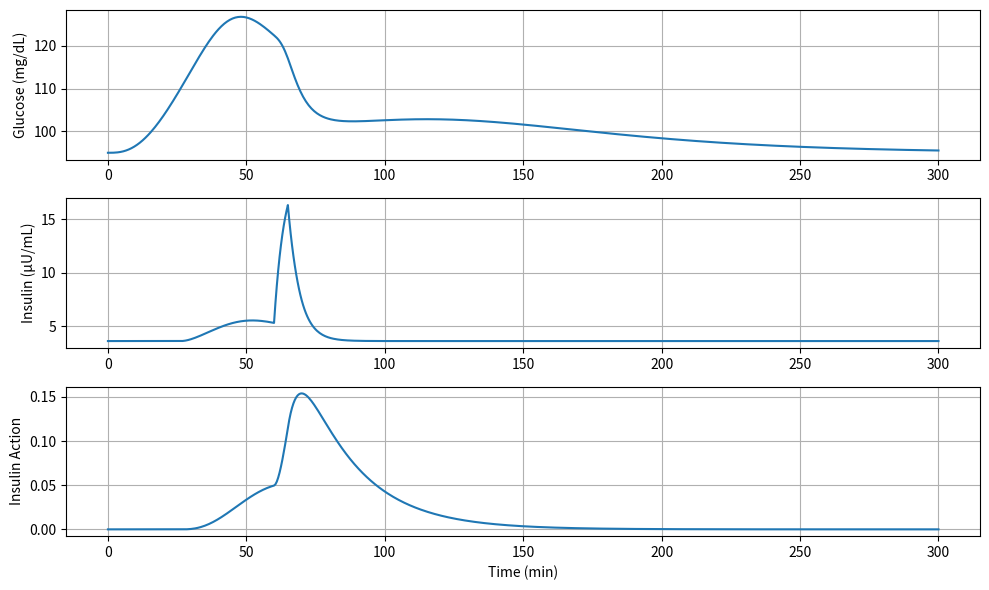

Source code (Python):
"""
rom_openloop.py

Reduced-Order Glucose–Insulin Model (ROM)
Open-loop simulation

Run with:
    python rom_openloop.py

Dependencies:
- numpy
- scipy
- matplotlib
"""

import numpy as np
from scipy.integrate import solve_ivp
from scipy.stats import gamma
import matplotlib.pyplot as plt

# ------------------------------------------------------------
# Gastric Appearance Operator (Input)
# ------------------------------------------------------------

def gastric_operator(t, D, shape=3.0, scale=20.0):
    """
    Gamma-distributed gastric glucose appearance

    Parameters
    ----------
    t : float
        Time (min)
    D : float
        Meal size (mg or scaled units)
    """
    return D * gamma.pdf(t, a=shape, scale=scale)


# ------------------------------------------------------------
# ROM ODE Definition
# ------------------------------------------------------------

def rom_ode(t, x, p, Ra_func, u_I):
    """
    States
    ------
    x[0] = G : Plasma glucose
    x[1] = I : Plasma insulin
    x[2] = X : Insulin action

    Parameters
    ----------
    p : dict
        Model parameters
    """

    # Unpack states
    G, I, X = x

    # Unpack parameters
    S_G   = p['S_G']
    k_cl  = p['k_cl']
    k_I   = p['k_I']
    k_X   = p['k_X']
    alpha = p['alpha']
    beta  = p['beta']
    theta = p['theta']
    G_b   = p['G_b']
    I_b   = p['I_b']

    # Inputs
    Ra = Ra_func(t)
    u  = u_I(t)

    # Endogenous insulin secretion
    S_endo = beta * max(G - theta, 0.0)

    # ODEs
    dG = -(S_G + k_cl) * (G - G_b) - X * (G - G_b) + Ra
    dI = -k_I * (I - I_b) + S_endo + u
    dX = -k_X * X + alpha * (I - I_b)

    return np.array([dG, dI, dX])

# ------------------------------------------------------------
# Open-loop Simulation
# ------------------------------------------------------------

def run_simulation(t_span=(0, 300), dt=0.1):
    """
    Run open-loop ROM simulation
    """

    # Nominal parameters
    p = dict(
        S_G=0.01,
        k_cl=0.01,
        k_I=0.25,
        k_X=0.05,
        alpha=0.002,
        beta=0.03,
        theta=110.0,
        G_b=95.0,
        I_b=3.6
    )

    # Initial state
    x0 = np.array([
        p['G_b'],   # G(0)
        p['I_b'],   # I(0)
        0.0         # X(0)
    ])

    # Inputs
    Ra = lambda t: gastric_operator(t, D=120.0)
    uI = lambda t: 4.0 if 60 <= t <= 65 else 0.0

    # Time grid
    t_eval = np.arange(t_span[0], t_span[1] + dt, dt)

    # Integrate
    sol = solve_ivp(
        lambda t, x: rom_ode(t, x, p, Ra, uI),
        t_span,
        x0,
        t_eval=t_eval,
        method='RK45',
        atol=1e-8,
        rtol=1e-8
    )

    return sol, p, x0

# ------------------------------------------------------------
# Plotting
# ------------------------------------------------------------

def plot_solution(sol):
    t = sol.t
    G, I, X = sol.y

    plt.figure(figsize=(10,6))

    plt.subplot(3,1,1)
    plt.plot(t, G)
    plt.ylabel("Glucose (mg/dL)")
    plt.grid(True)

    plt.subplot(3,1,2)
    plt.plot(t, I)
    plt.ylabel("Insulin (µU/mL)")
    plt.grid(True)

    plt.subplot(3,1,3)
    plt.plot(t, X)
    plt.ylabel("Insulin Action")
    plt.xlabel("Time (min)")
    plt.grid(True)

    plt.tight_layout()
    plt.show()

# ------------------------------------------------------------
# Main
# ------------------------------------------------------------

if __name__ == "__main__":
    sol, p, x0 = run_simulation((0, 300), dt=0.5)
    plot_solution(sol)
